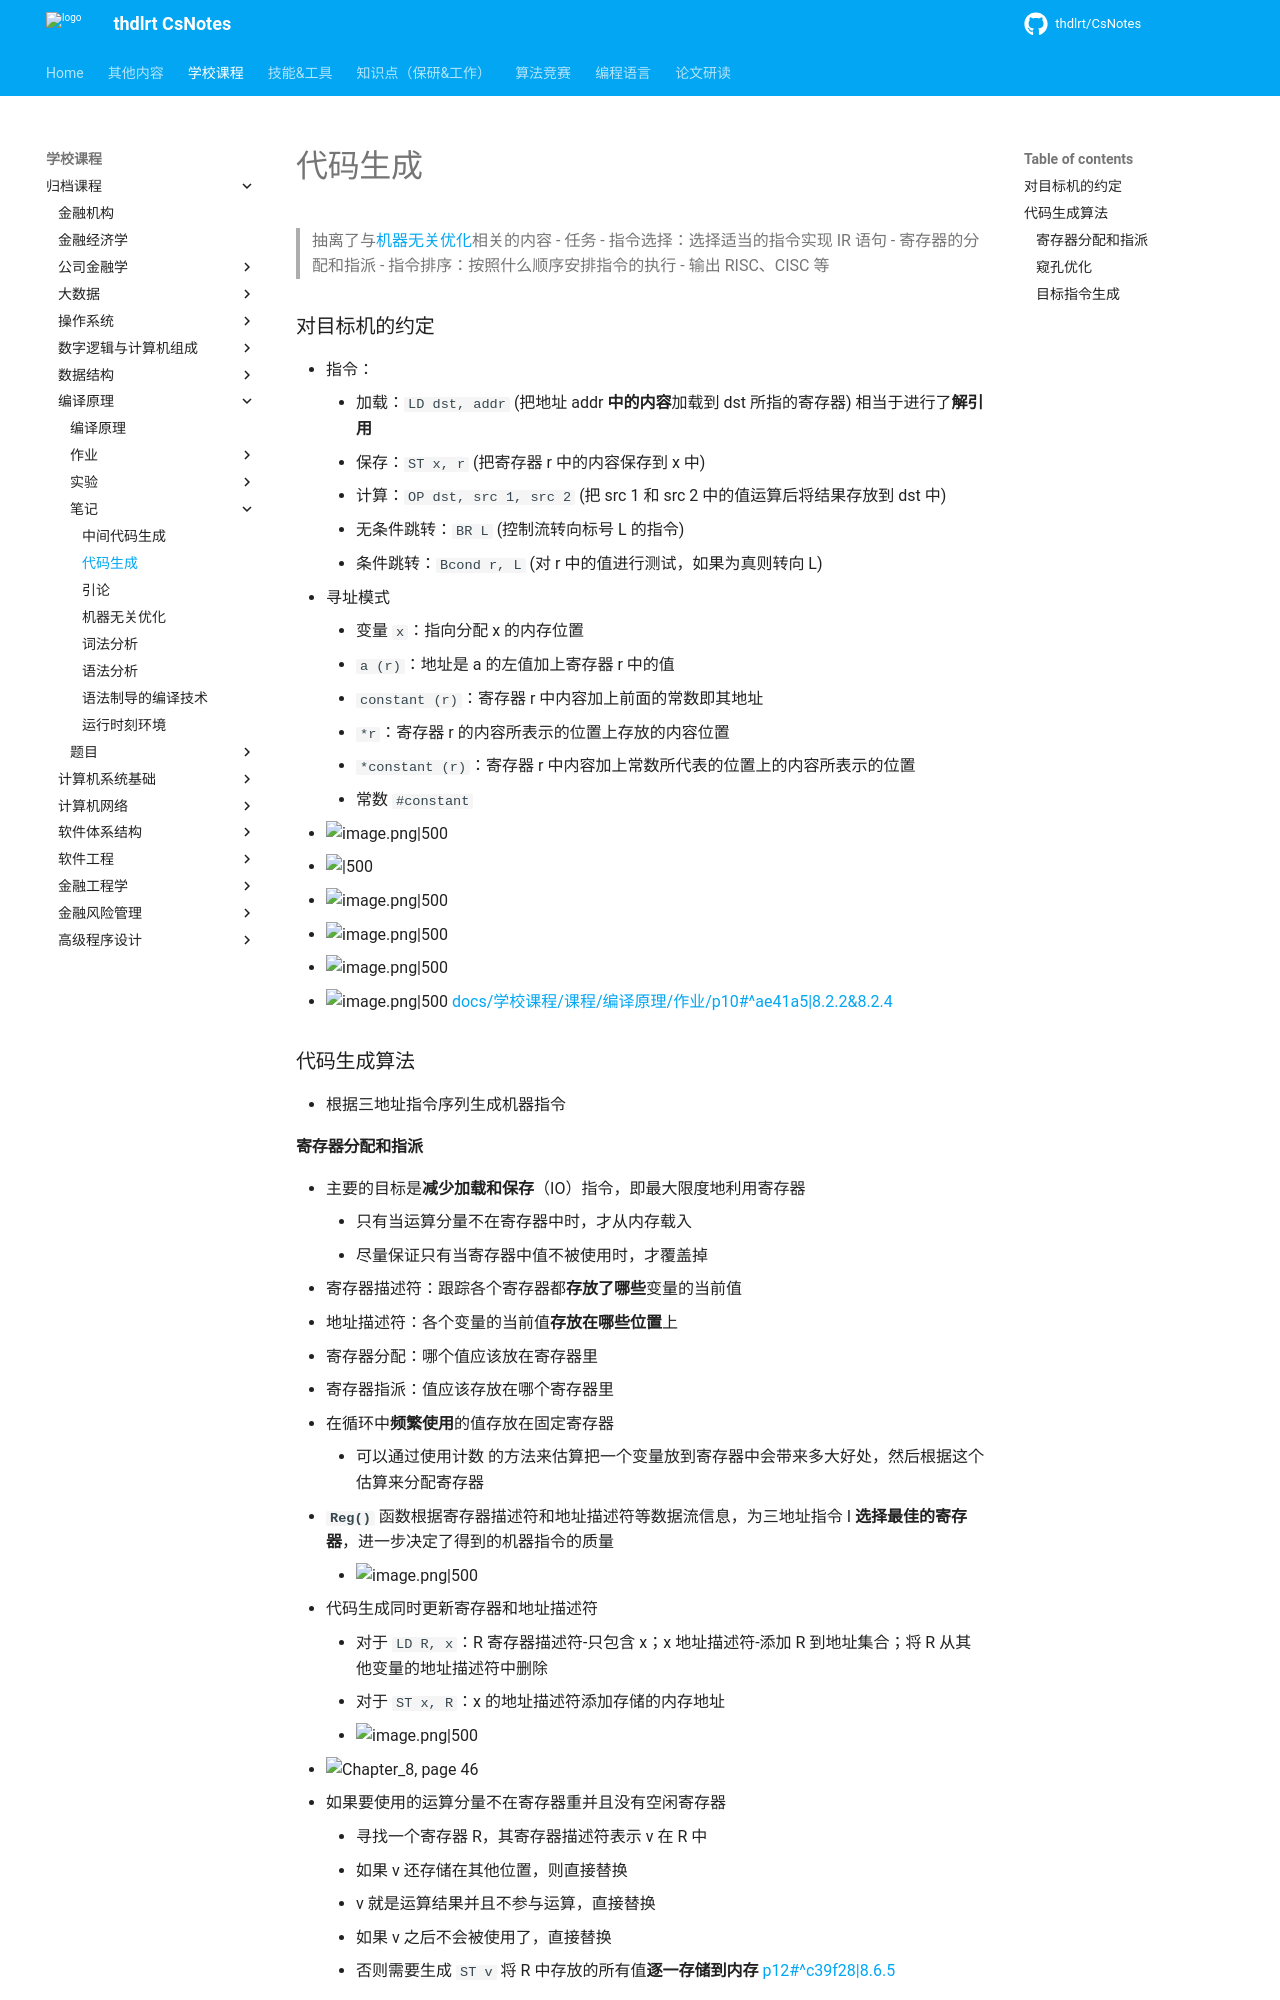

repository: thdlrt/CsNotes · page: 学校课程/归档课程/编译原理/笔记/代码生成/index.html · generator: mkdocs

> 抽离了与[[机器无关优化]]相关的内容
- 任务
	- 指令选择：选择适当的指令实现 IR 语句
	- 寄存器的分配和指派
	- 指令排序：按照什么顺序安排指令的执行
- 输出 RISC、CISC 等
### 对目标机的约定
- 指令：
	- 加载：`LD dst, addr` (把地址 addr **中的内容**加载到 dst 所指的寄存器) 相当于进行了**解引用**
	- 保存：`ST x, r` (把寄存器 r 中的内容保存到 x 中)
	- 计算：`OP dst, src 1, src 2` (把 src 1 和 src 2 中的值运算后将结果存放到 dst 中)
	- 无条件跳转：`BR L` (控制流转向标号 L 的指令)
	- 条件跳转：`Bcond r, L` (对 r 中的值进行测试，如果为真则转向 L)
- 寻址模式
	- 变量 `x`：指向分配 x 的内存位置
	- `a (r)`：地址是 a 的左值加上寄存器 r 中的值
	- `constant (r) `：寄存器 r 中内容加上前面的常数即其地址
	- `*r `：寄存器 r 的内容所表示的位置上存放的内容位置
	- `*constant (r) `：寄存器 r 中内容加上常数所代表的位置上的内容所表示的位置
	- 常数 `#constant `
- ![image.png|500](https://thdlrt.oss-cn-beijing.aliyuncs.com/20240511134033.png)
- ![|500](https://thdlrt.oss-cn-beijing.aliyuncs.com/20240511130727.png)
- ![image.png|500](https://thdlrt.oss-cn-beijing.aliyuncs.com/20240511130740.png)
- ![image.png|500](https://thdlrt.oss-cn-beijing.aliyuncs.com/20240511130750.png)
- ![image.png|500](https://thdlrt.oss-cn-beijing.aliyuncs.com/20240511130757.png)
- ![image.png|500](https://thdlrt.oss-cn-beijing.aliyuncs.com/20240511134052.png)
[[docs/学校课程/课程/编译原理/作业/p10#^ae41a5|8.2.2&8.2.4]]

### 代码生成算法
- 根据三地址指令序列生成机器指令
#### 寄存器分配和指派
- 主要的目标是**减少加载和保存**（IO）指令，即最大限度地利用寄存器
	- 只有当运算分量不在寄存器中时，才从内存载入
	- 尽量保证只有当寄存器中值不被使用时，才覆盖掉
- 寄存器描述符：跟踪各个寄存器都**存放了哪些**变量的当前值
- 地址描述符：各个变量的当前值**存放在哪些位置**上

- 寄存器分配：哪个值应该放在寄存器里
- 寄存器指派：值应该存放在哪个寄存器里
- 在循环中**频繁使用**的值存放在固定寄存器
	- 可以通过使用计数 的方法来估算把一个变量放到寄存器中会带来多大好处，然后根据这个估算来分配寄存器

- **`Reg()`** 函数根据寄存器描述符和地址描述符等数据流信息，为三地址指令 I **选择最佳的寄存器**，进一步决定了得到的机器指令的质量
	- ![image.png|500](https://thdlrt.oss-cn-beijing.aliyuncs.com/20240511173904.png)
- 代码生成同时更新寄存器和地址描述符
	- 对于 `LD R, x`：R 寄存器描述符-只包含 x；x 地址描述符-添加 R 到地址集合；将 R 从其他变量的地址描述符中删除
	- 对于 `ST x, R`：x 的地址描述符添加存储的内存地址
	- ![image.png|500](https://thdlrt.oss-cn-beijing.aliyuncs.com/20240511174203.png)

-  ![[Chapter_8.pdf#page=46&selection=0,0,0,2|Chapter_8, page 46]]
- 如果要使用的运算分量不在寄存器重并且没有空闲寄存器
	- 寻找一个寄存器 R，其寄存器描述符表示 v 在 R 中
	- 如果 v 还存储在其他位置，则直接替换
	- v 就是运算结果并且不参与运算，直接替换
	- 如果 v 之后不会被使用了，直接替换
	- 否则需要生成 `ST v` 将 R 中存放的所有值**逐一存储到内存**
[[p12#^c39f28|8.6.5]]
